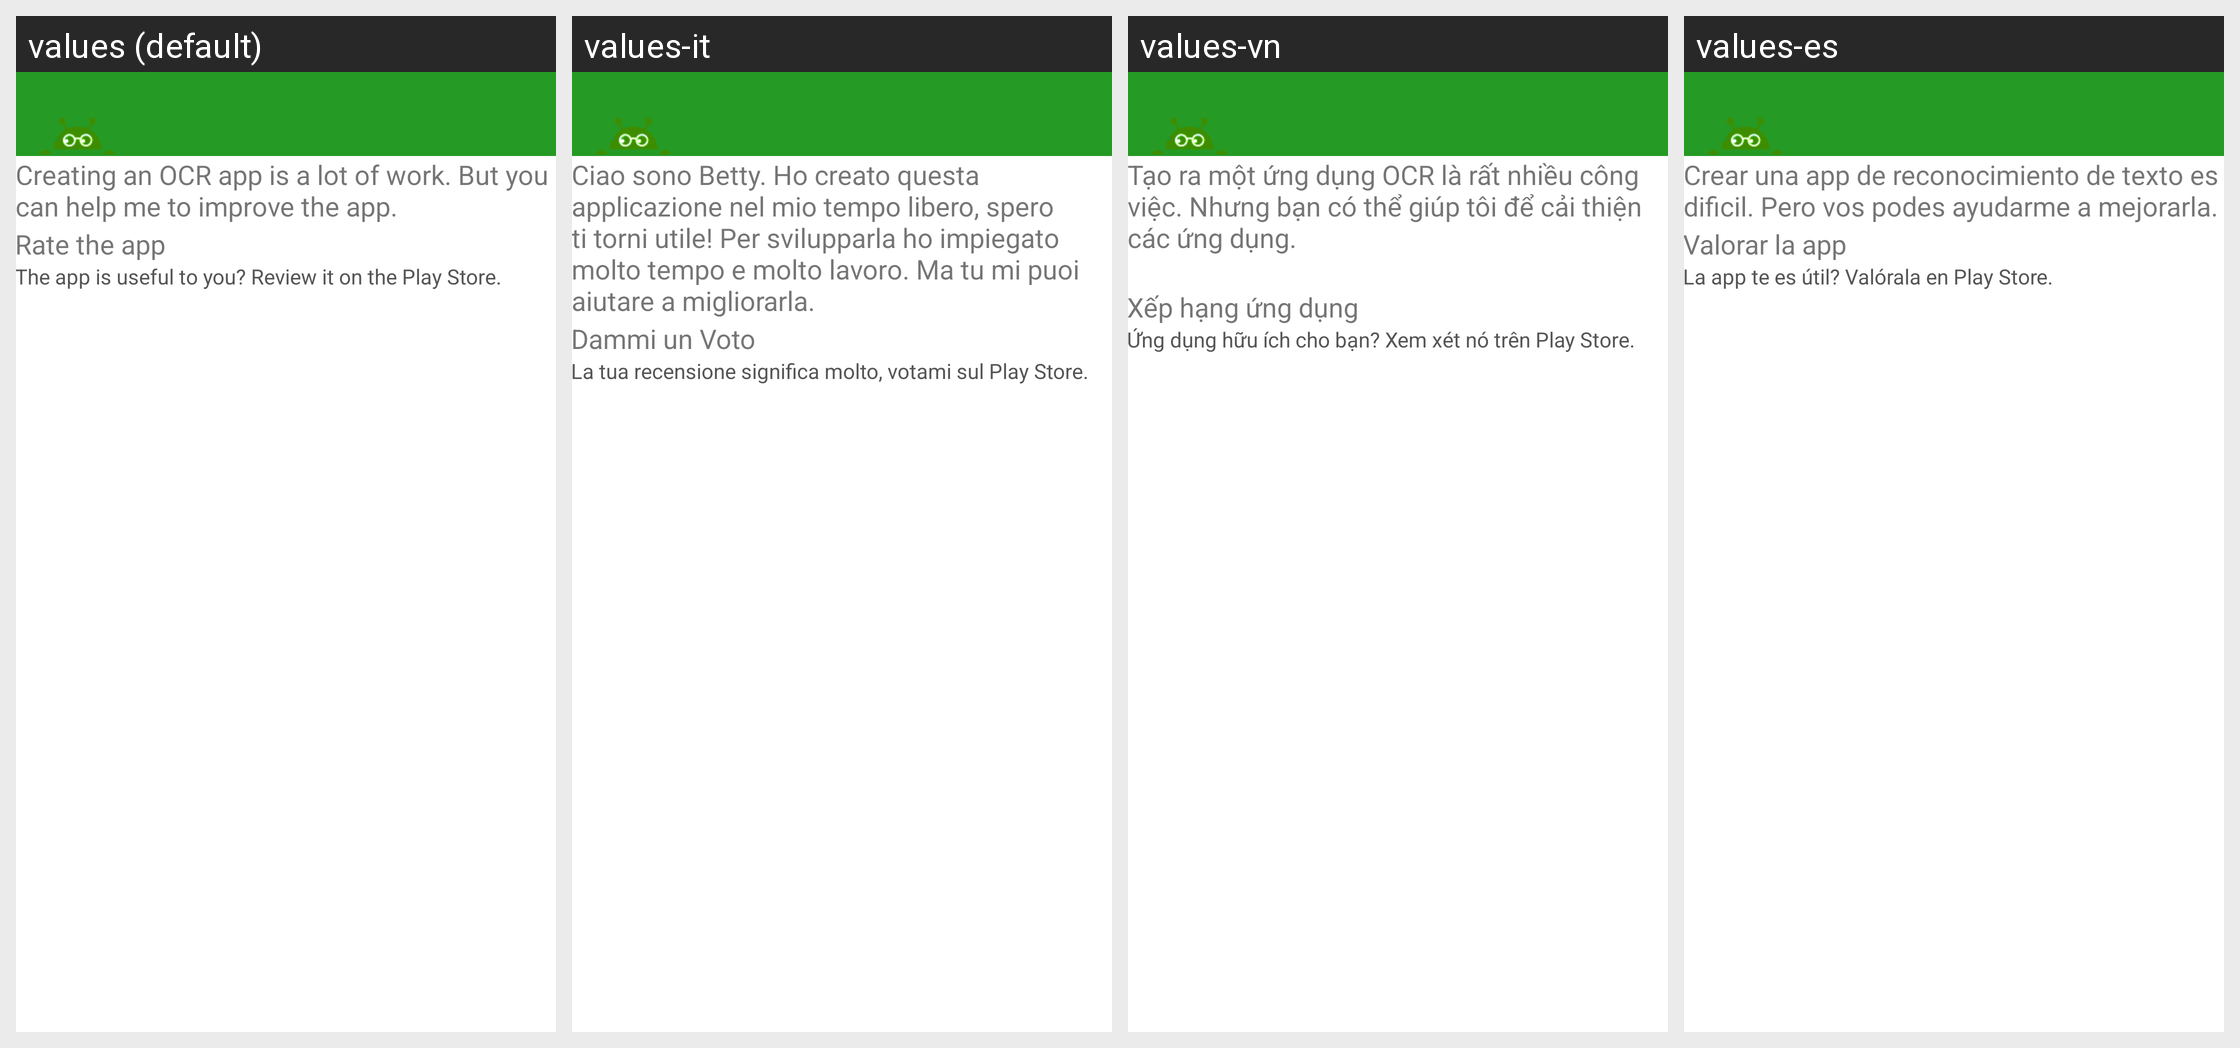

Here is an Android app screen in its default locale and in the app's own translations. Write out the translated-string differences for the strings that appear on this screen.
Android screen res/layout/activity_contribute.xml rendered under 4 locales, left to right: values (default), values-it, values-vn, values-es. Device: Nexus 5 (rendered at 1080×1920; each locale shown at half size, 540×960, under a caption strip naming it); theme AppTheme.
Strings drawn on this screen, with the default value and each locale's value (text and hints the layout hard-codes, and strings that could not be matched under every locale, appear in the picture but are not listed):

contribute_text
  values: Creating an OCR app is a lot of work. But you can help me to improve the app.
  values-it: Ciao sono Betty. Ho creato questa applicazione nel mio tempo libero, spero ti torni utile! Per svilupparla ho impiegato molto tempo e molto lavoro. Ma tu mi puoi aiutare a migliorarla.
  values-vn: Tạo ra một ứng dụng OCR là rất nhiều công việc. Nhưng bạn có thể giúp tôi để cải thiện các ứng dụng.
          
  values-es: Crear una app de reconocimiento de texto es dificil. Pero vos podes ayudarme a mejorarla.

rating_title
  values: Rate the app
  values-it: Dammi un Voto
  values-vn: Xếp hạng ứng dụng
  values-es: Valorar la app

rating_text
  values: The app is useful to you? Review it on the Play Store.
  values-it: La tua recensione significa molto, votami sul Play Store.
  values-vn: Ứng dụng hữu ích cho bạn? Xem xét nó trên Play Store.
  values-es: La app te es útil? Valórala en Play Store.
